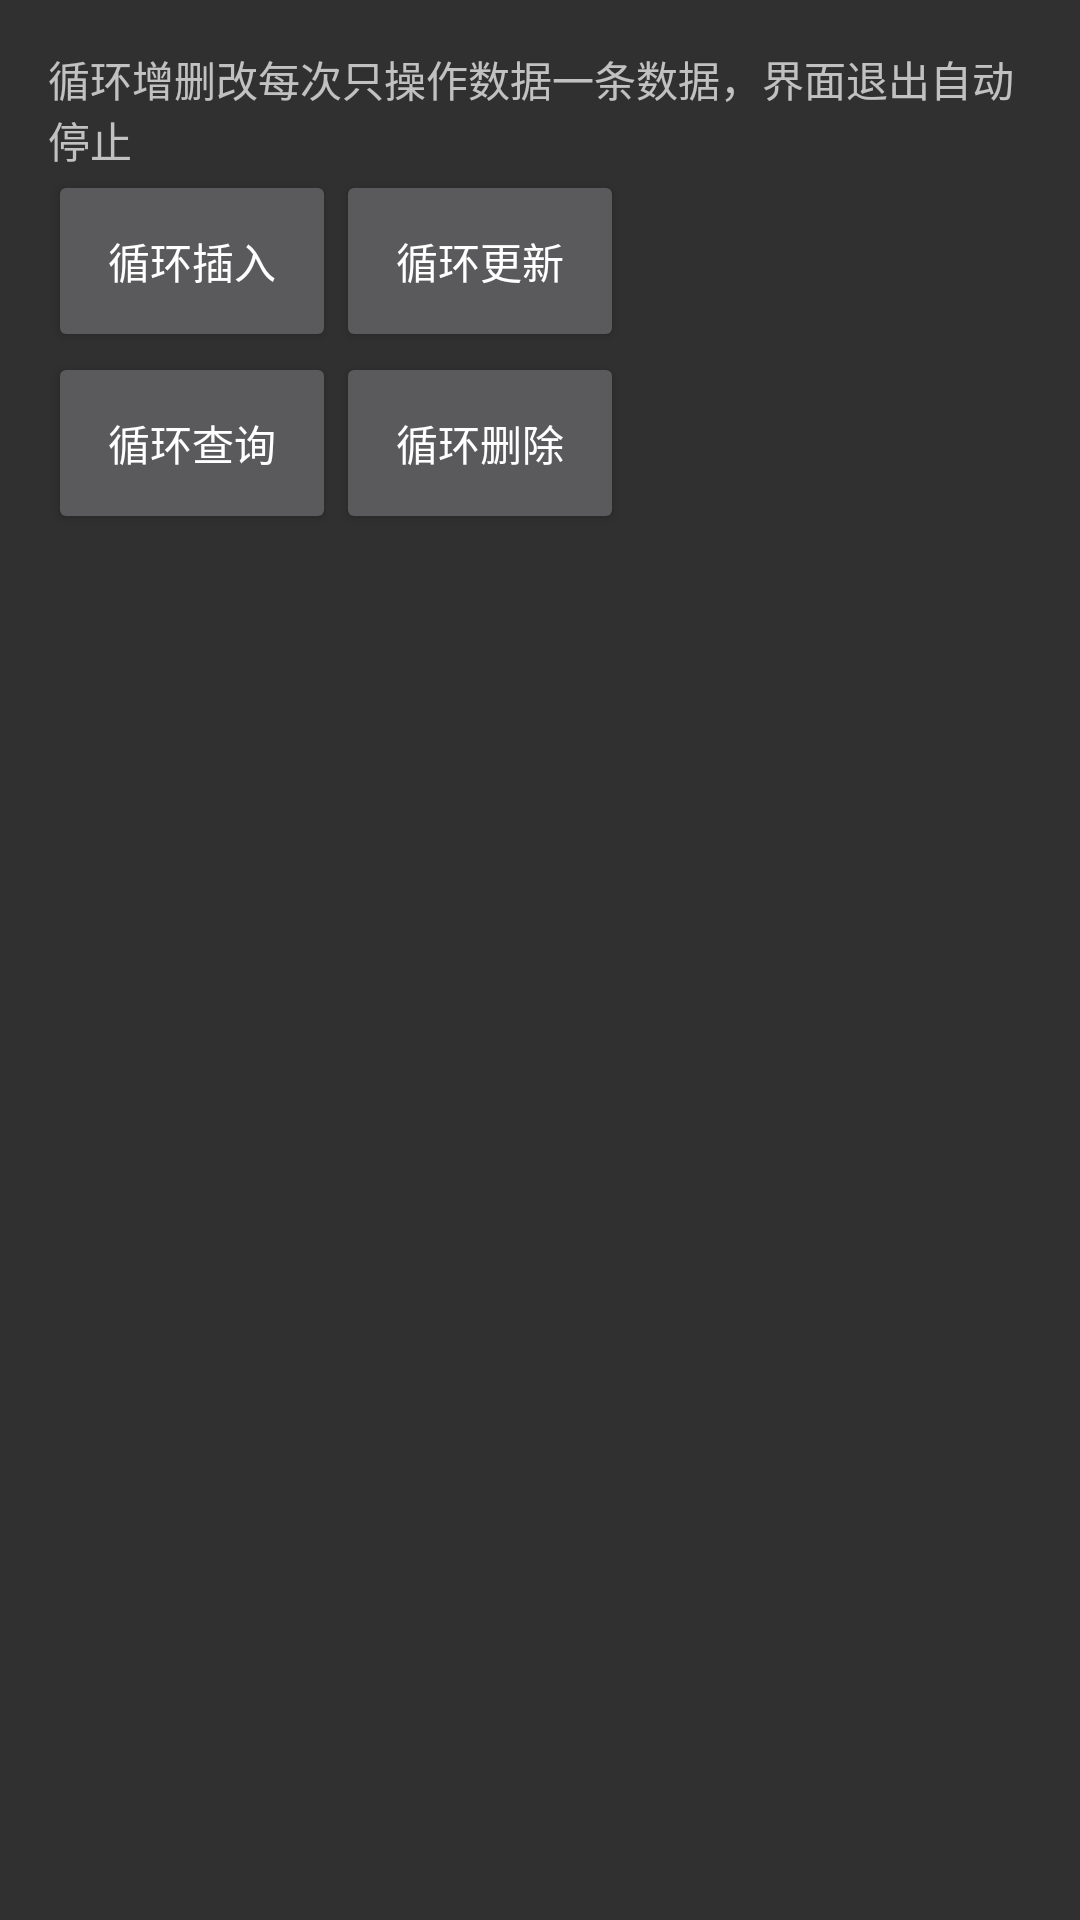

Write the Android layout XML for this screen, with the resource values it uses.
<!-- AndroidManifest.xml: application theme AppTheme -->
<!-- res/layout/activity_limit_test.xml -->
<?xml version="1.0" encoding="utf-8"?>
<RelativeLayout
    xmlns:android="http://schemas.android.com/apk/res/android"
    android:id="@+id/activity_main"
    android:layout_width="match_parent"
    android:layout_height="match_parent"
    android:padding="@dimen/activity_vertical_margin">

    <TextView
        android:id="@+id/limit_tip_tv"
        android:layout_width="match_parent"
        android:layout_height="wrap_content"
        android:text="循环增删改每次只操作数据一条数据，界面退出自动停止"/>

    <Button
        android:id="@+id/recycle_insert_btn"
        android:layout_width="wrap_content"
        android:layout_height="wrap_content"
        android:layout_below="@+id/limit_tip_tv"
        android:padding="20dp"
        android:text="循环插入"/>

    <Button
        android:id="@+id/recycle_update_btn"
        android:layout_width="wrap_content"
        android:layout_height="wrap_content"
        android:layout_toRightOf="@id/recycle_insert_btn"
        android:layout_below="@id/limit_tip_tv"
        android:padding="20dp"
        android:text="循环更新"/>

    <Button
        android:id="@+id/recycle_query_btn"
        android:layout_width="wrap_content"
        android:layout_height="wrap_content"
        android:layout_below="@id/recycle_update_btn"
        android:padding="20dp"
        android:text="循环查询"/>

    <Button
        android:id="@+id/recycle_delete_btn"
        android:layout_width="wrap_content"
        android:layout_height="wrap_content"
        android:layout_toRightOf="@id/recycle_query_btn"
        android:layout_below="@id/recycle_update_btn"
        android:padding="20dp"
        android:text="循环删除"/>

    <ScrollView
        android:layout_width="match_parent"
        android:layout_height="match_parent"
        android:layout_marginTop="20dp"
        android:layout_below="@+id/recycle_delete_btn">

        <TextView
            android:id="@+id/operation_msg_tv"
            android:layout_width="match_parent"
            android:layout_height="wrap_content"/>

    </ScrollView>

</RelativeLayout>
<!-- resources referenced by this layout -->
<resources>
  <dimen name="activity_vertical_margin">16dp</dimen>
  <style name="AppTheme" parent="Theme.AppCompat">
          
          <item name="colorPrimary">@color/colorPrimary</item>
          <item name="colorPrimaryDark">@color/colorPrimaryDark</item>
          <item name="colorAccent">@color/colorAccent</item>
      </style>
  <color name="colorPrimary">#3F51B5</color>
  <color name="colorPrimaryDark">#303F9F</color>
  <color name="colorAccent">#FF4081</color>
</resources>
